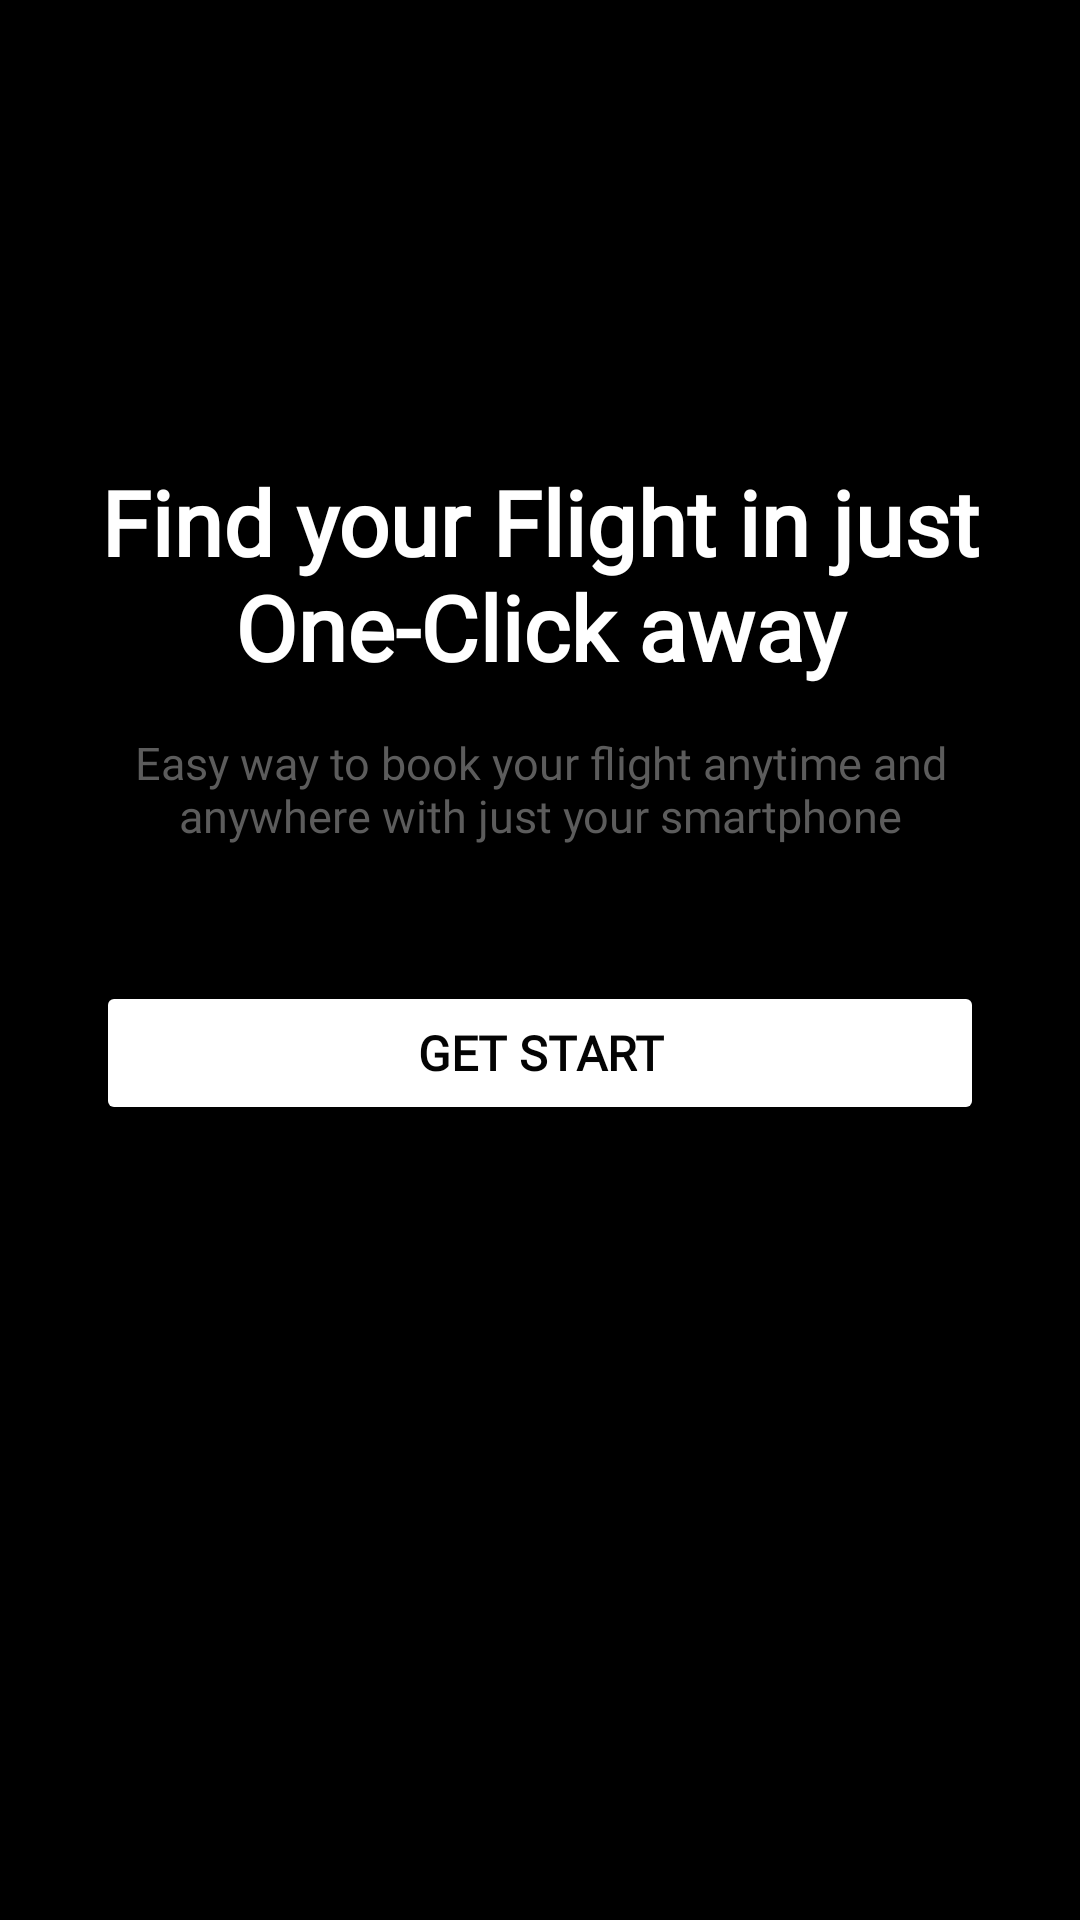

Write the Android layout XML for this screen, with the resource values it uses.
<!-- AndroidManifest.xml: application theme Theme.ProjectFightBooking -->
<!-- res/layout/activity_get_start.xml -->
<?xml version="1.0" encoding="utf-8"?>
<LinearLayout xmlns:android="http://schemas.android.com/apk/res/android"
    xmlns:app="http://schemas.android.com/apk/res-auto"
    xmlns:tools="http://schemas.android.com/tools"
    android:id="@+id/main"
    android:layout_width="match_parent"
    android:layout_height="match_parent"
    android:background="@color/black"
    android:orientation="vertical"
    tools:context=".GetStartActivity">

    <TextView
        android:layout_width="match_parent"
        android:layout_height="wrap_content"
        android:layout_marginTop="60dp"
        android:gravity="center_horizontal"
        android:textColor="@color/white"
        android:textSize="25dp" />

    <ImageView
        android:layout_width="match_parent"
        android:layout_height="wrap_content"
        android:layout_marginLeft="-30dp"
        android:layout_marginTop="30dp"
        android:scaleType="centerCrop"
        android:src="@drawable/plane" />

    <TextView
        android:layout_width="match_parent"
        android:layout_height="wrap_content"
        android:layout_marginTop="30dp"
        android:fontFamily="@font/manjari"
        android:gravity="center"
        android:text="Find your Flight in just One-Click away"
        android:textColor="@color/white"
        android:textSize="30dp"
        android:textStyle="bold" />


    <TextView
        android:layout_width="match_parent"
        android:layout_height="wrap_content"
        android:layout_gravity="center"
        android:layout_marginLeft="40dp"
        android:layout_marginTop="15dp"
        android:layout_marginRight="40dp"
        android:fontFamily="@font/manjari"
        android:gravity="center"
        android:text="Easy way to book your flight anytime and anywhere with just your smartphone"
        android:textColor="#5C5C5C"
        android:textSize="15dp" />

    <Button
        android:id="@+id/btnGetStarted"
        android:layout_width="match_parent"
        android:layout_height="wrap_content"
        android:layout_marginStart="32dp"
        android:layout_marginTop="45dp"
        android:layout_marginEnd="32dp"
        android:backgroundTint="#ffffff"
        android:fontFamily="@font/manjari"
        android:text="Get Start"
        android:textColor="#040404"
        android:textSize="16sp"
        android:textStyle="bold" />


    <LinearLayout
        android:layout_width="match_parent"
        android:layout_height="wrap_content"
        android:gravity="center_horizontal"
        android:orientation="horizontal"/>
</LinearLayout>
<!-- resources referenced by this layout -->
<resources>
  <color name="black">#FF000000</color>
  <color name="white">#FFFFFFFF</color>
  <style name="Theme.ProjectFightBooking" parent="Base.Theme.ProjectFightBooking" />
  <style name="Base.Theme.ProjectFightBooking" parent="Theme.Material3.DayNight.NoActionBar">
          
          
      </style>
</resources>
